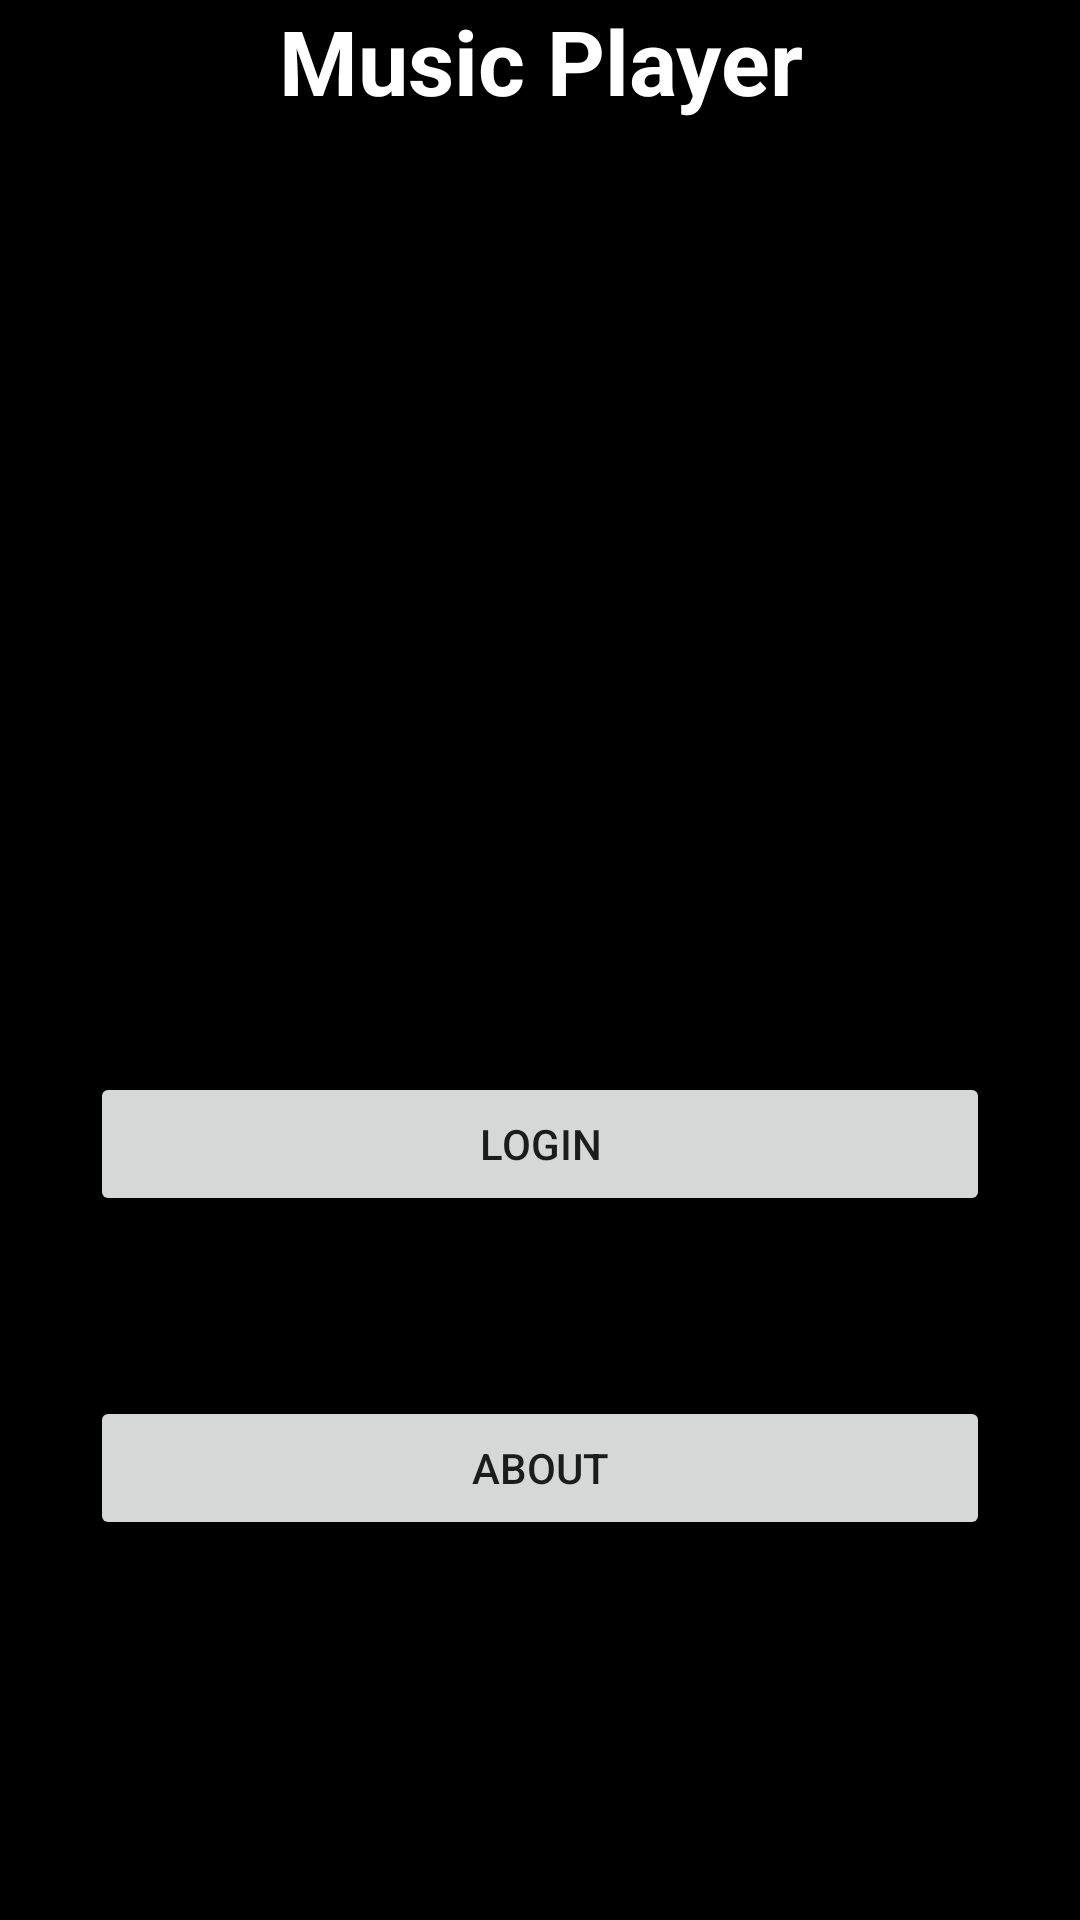

Write the Android layout XML for this screen, with the resource values it uses.
<!-- AndroidManifest.xml: application theme Theme.16443_IF633_BL_UTS -->
<!-- res/layout/activity_awal.xml -->
<LinearLayout
    xmlns:android="http://schemas.android.com/apk/res/android"
    android:layout_width="match_parent"
    android:layout_height="match_parent"
    android:orientation="vertical"
    android:background="#000000">
    <TextView
        android:layout_width="match_parent"
        android:layout_height="wrap_content"
        android:gravity="center"
        android:text="Music Player"
        android:textSize="30dp"
        android:textColor="#FFFFFF"
        android:textStyle="bold"/>

    <ImageView
        android:layout_width="match_parent"
        android:layout_height="251dp"
        android:layout_marginTop="20dp"
        android:layout_marginBottom="16dp"
        android:src="@drawable/logo" />



    <Button
        android:layout_width="match_parent"
        android:layout_height="wrap_content"
        android:id="@+id/login"
        android:text="Login"
        android:layout_margin="30dp"/>

    <Button
        android:id="@+id/about"
        android:layout_width="match_parent"
        android:layout_height="wrap_content"
        android:layout_margin="30dp"
        android:text="About" />


</LinearLayout>
<!-- resources referenced by this layout -->
<resources>
  <style name="Theme.16443_IF633_BL_UTS" parent="Theme.MaterialComponents.DayNight.DarkActionBar">
          
          <item name="colorPrimary">@color/purple_500</item>
          <item name="colorPrimaryVariant">@color/purple_700</item>
          <item name="colorOnPrimary">@color/white</item>
          
          <item name="colorSecondary">@color/teal_200</item>
          <item name="colorSecondaryVariant">@color/teal_700</item>
          <item name="colorOnSecondary">@color/black</item>
          
          <item name="android:statusBarColor" tools:targetApi="l">?attr/colorPrimaryVariant</item>
          
      </style>
  <!-- not gathered from this repository: default colours our renderer supplied (Android Studio template values) -->
  <color name="purple_500">#FF6200EE</color>
  <color name="purple_700">#FF3700B3</color>
  <color name="teal_200">#FF03DAC5</color>
  <color name="teal_700">#FF018786</color>
  <color name="black">#FF000000</color>
  <color name="white">#FFFFFFFF</color>
</resources>
